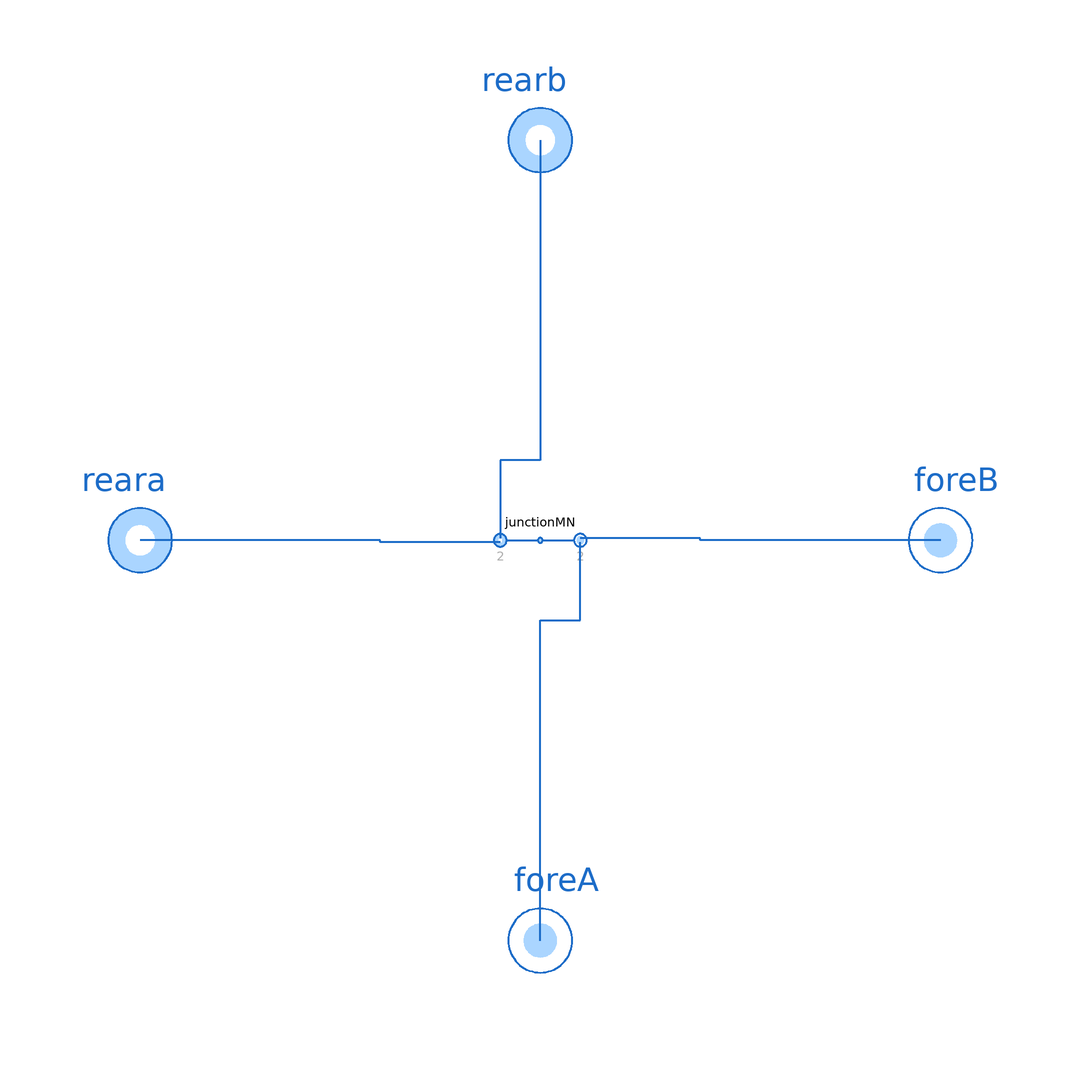

This picture is the connection diagram that the Modelica source below describes through its graphical annotations.

model JunctionRRFF "Junction of two rear and two fore ports"

  extends ThermofluidStream_v2.Utilities.DropOfCommonsPlus;

  replaceable package Medium = Media.myMedia.Interfaces.PartialMedium "Medium model"
    annotation (choicesAllMatching=true, Documentation(info="<html>
<p>Medium package for the Junction.</p>
</html>"));
  parameter Boolean assumeConstantDensity = true "= true, if mixture states are determined by mass flow rates"
    annotation(Evaluate=true, HideResult=true, choices(checkBox=true));
  parameter SI.MassFlowRate m_flow_reg = dropOfCommons.m_flow_reg "Regularization threshold for small mass flow rates"
    annotation (Dialog(tab="Advanced"));
  parameter Utilities.Units.Inertance L=dropOfCommons.L "Inertance of each branch"
    annotation (Dialog(tab="Advanced"));

  Interfaces.Rear reara(redeclare package Medium=Medium)
    annotation (Placement(transformation(extent={{-20,-20},{20,20}}, origin={-100,0})));
  Interfaces.Rear rearb(redeclare package Medium=Medium)
    annotation (Placement(transformation(extent={{-20,-20},{20,20}}, origin={0,100})));
  Interfaces.Fore foreB(redeclare package Medium=Medium)
    annotation (Placement(transformation(extent={{-20,-20},{20,20}}, origin={100,0})));
  Interfaces.Fore foreA(redeclare package Medium=Medium)
    annotation (Placement(transformation(extent={{-20,-20},{20,20}}, origin={0,-100})));
  JunctionMN junctionMN(
    final M=2,
    final N=2,
    final assumeConstantDensity=assumeConstantDensity,
    final m_flow_reg=m_flow_reg,
    final L=L,
    redeclare package Medium=Medium)
    annotation (Placement(transformation(extent={{-10,-10},{10,10}})));

equation
  connect(foreB, junctionMN.fores[2]) annotation (Line(
      points={{100,0},{40,0},{40,0.5},{10,0.5}},
      color={28,108,200},
      thickness=0.5));
  connect(foreA, junctionMN.fores[1]) annotation (Line(
      points={{0,-100},{0,-20},{10,-20},{10,-0.5}},
      color={28,108,200},
      thickness=0.5));
  connect(junctionMN.rears[1], reara) annotation (Line(
      points={{-10,-0.5},{-40,-0.5},{-40,0},{-100,0}},
      color={28,108,200},
      thickness=0.5));
  connect(rearb, junctionMN.rears[2]) annotation (Line(
      points={{0,100},{0,20},{-10,20},{-10,0.5}},
      color={28,108,200},
      thickness=0.5));
  annotation (Icon(coordinateSystem(preserveAspectRatio=true), graphics={
        Text(visible=displayInstanceName,
          extent={{-150,65},{150,25}},
          textString="%name",
          textColor=dropOfCommons.instanceNameColor),
        Line(visible= not displayInstanceName,
          points={{0,0},{0,100}},
          color={28,108,200},
          thickness=0.5),
        Line(visible= displayInstanceName,
          points={{0,0},{0,20}},
          color={28,108,200},
          thickness=0.5),
        Line(visible= displayInstanceName,
          points={{0,70},{0,100}},
          color={28,108,200},
          thickness=0.5),
        Line(
          points={{-100,0},{0,0}},
          color={28,108,200},
          thickness=0.5),
        Line(
          points={{0,0},{100,0}},
          color={28,108,200},
          thickness=0.5),
        Line(
          points={{0,-100},{0,0}},
          color={28,108,200},
          thickness=0.5),
        Ellipse(
          extent={{-6,6},{6,-6}},
          lineColor={28,108,200},
          fillColor={170,213,255},
          fillPattern=FillPattern.Solid,
          lineThickness=0.5),
        Text(
          extent={{-60,120},{-20,80}},
          textColor={175,175,175},
          textString="b"),
        Text(
          extent={{80,-60},{120,-20}},
          textColor={175,175,175},
          textString="B"),
        Text(
          extent={{-20,-120},{-60,-80}},
          textColor={175,175,175},
          textString="A"),
        Text(
          extent={{-80,-20},{-120,-60}},
          textColor={175,175,175},
          textString="a")}),
    Diagram(coordinateSystem(preserveAspectRatio=true)),
    Documentation(info="<html>
<p>Junction with two rears and two fores in a x shape.</p>
</html>"));
end JunctionRRFF;